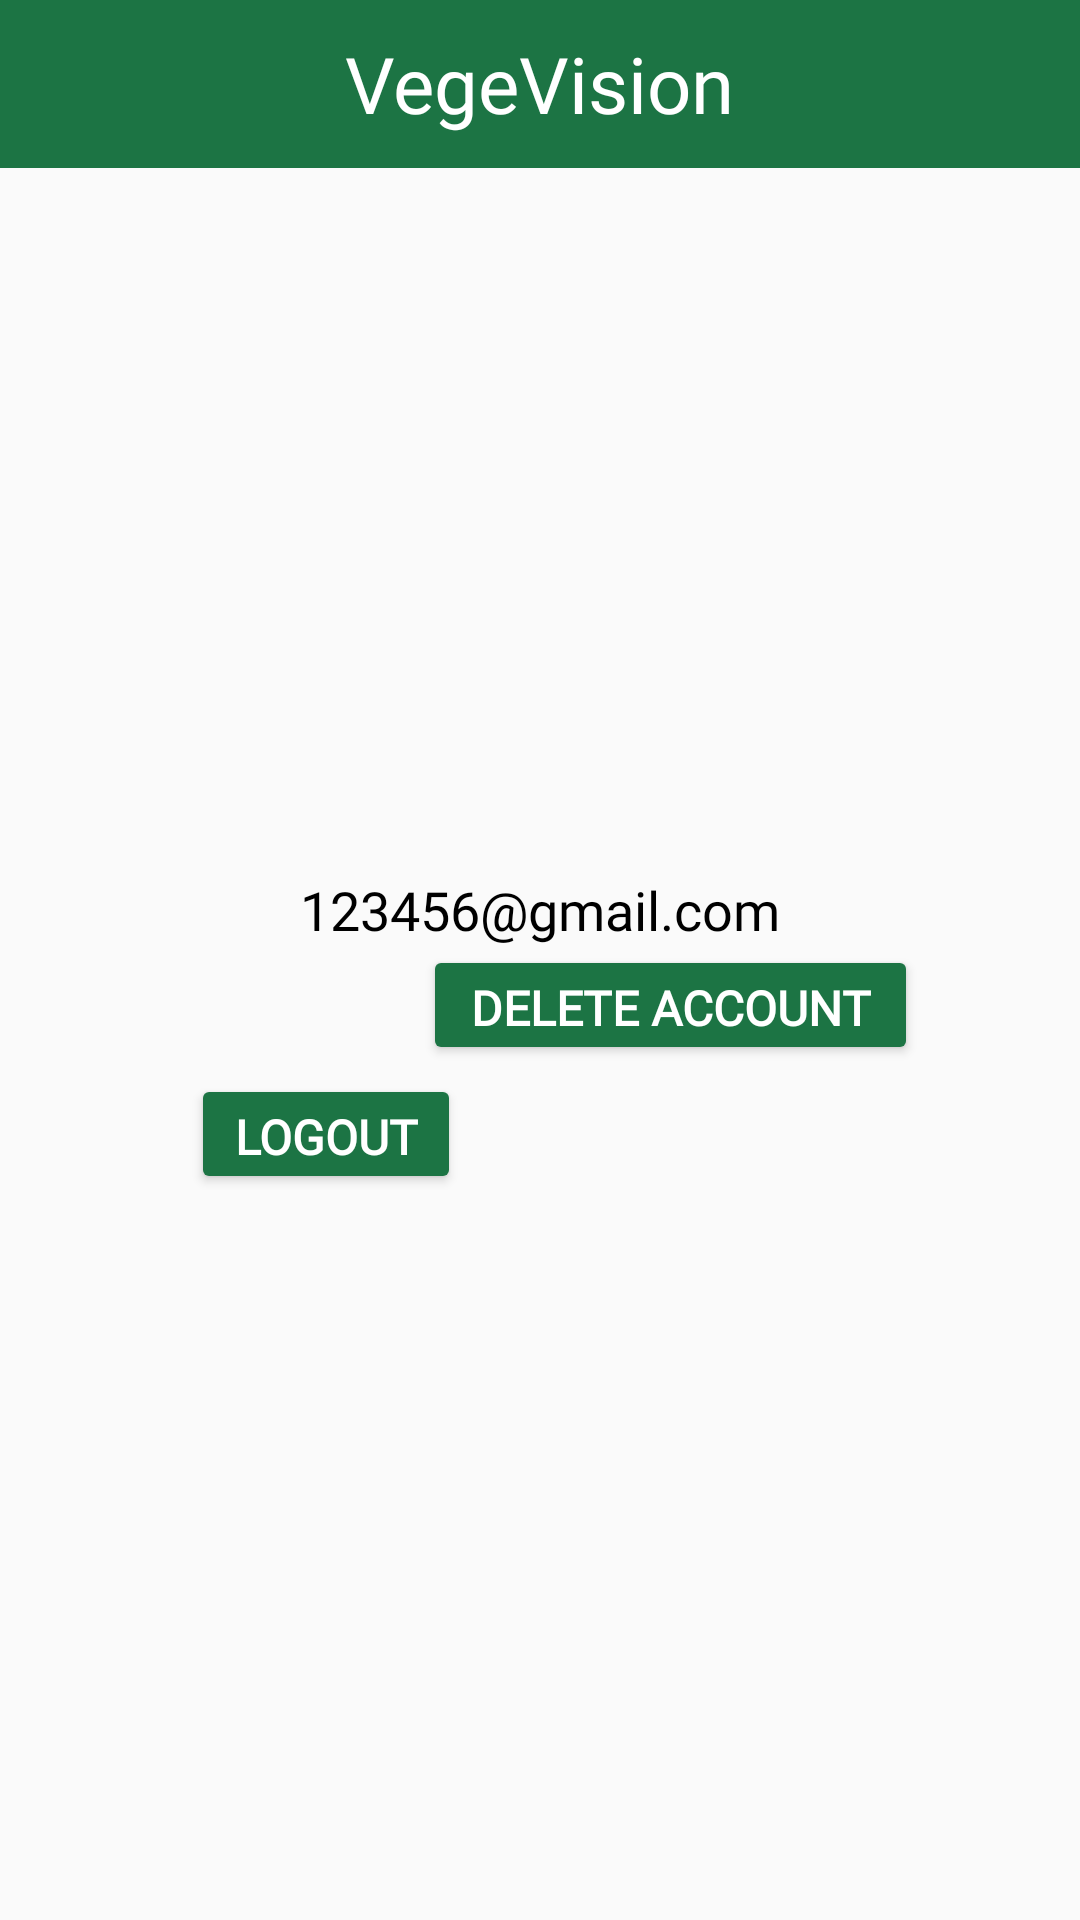

The Android layout XML behind this screen, and the referenced resources:
<!-- AndroidManifest.xml: application theme Theme.VegeVisionApp -->
<!-- res/layout/my_page.xml -->
<?xml version="1.0" encoding="utf-8"?>
<androidx.constraintlayout.widget.ConstraintLayout
    xmlns:android="http://schemas.android.com/apk/res/android"
    xmlns:app="http://schemas.android.com/apk/res-auto"
    xmlns:tools="http://schemas.android.com/tools"
    android:layout_width="match_parent"
    android:layout_height="match_parent">

    
    <include
        android:id="@+id/include3"
        layout="@layout/custom_toolbar"
        app:layout_constraintBottom_toBottomOf="parent"
        app:layout_constraintEnd_toEndOf="parent"
        app:layout_constraintStart_toStartOf="parent"
        app:layout_constraintTop_toTopOf="parent" />

    
    <ImageView
        android:id="@+id/profile_2"
        android:layout_width="130dp"
        android:layout_height="130dp"
        android:layout_centerHorizontal="true"
        android:layout_marginTop="-530dp"
        android:layout_marginBottom="15dp"
        app:layout_constraintBottom_toTopOf="@+id/mypage_email"
        app:layout_constraintEnd_toEndOf="parent"
        app:layout_constraintHorizontal_bias="0.498"
        app:layout_constraintStart_toStartOf="parent"
        app:layout_constraintTop_toBottomOf="@+id/include3"
        app:srcCompat="@drawable/profile" />

    
    <TextView
        android:id="@+id/mypage_email"
        android:layout_width="200dp"
        android:layout_height="30dp"
        android:layout_centerHorizontal="true"
        android:layout_marginTop="10dp"
        android:layout_marginBottom="28dp"
        android:fontFamily="@font/timesnewroman"
        android:gravity="center"
        android:text="123456@gmail.com"
        android:textColor="@color/black"
        android:textSize="18sp"
        app:layout_constraintBottom_toTopOf="@+id/logoutBtn"
        app:layout_constraintEnd_toEndOf="parent"
        app:layout_constraintStart_toStartOf="parent"
        app:layout_constraintTop_toBottomOf="@+id/profile_2"
        tools:ignore="MissingConstraints" />

    
    <Button
        android:id="@+id/logoutBtn"
        android:layout_width="90dp"
        android:layout_height="40dp"
        android:layout_marginTop="832dp"
        android:layout_marginBottom="76dp"
        android:backgroundTint="@color/green_main"
        android:fontFamily="@font/timesnewroman"
        android:text="LOGOUT"
        android:textColor="@color/white"
        android:textFontWeight="600"
        android:textSize="16sp"
        app:layout_constraintBottom_toTopOf="@+id/include3"
        app:layout_constraintEnd_toEndOf="parent"
        app:layout_constraintHorizontal_bias="0.236"
        app:layout_constraintStart_toStartOf="parent"
        app:layout_constraintTop_toTopOf="parent"
        tools:ignore="MissingConstraints" />

    
    <Button
        android:id="@+id/button2"
        android:layout_width="165dp"
        android:layout_height="40dp"
        android:layout_marginTop="28dp"
        android:layout_marginBottom="285dp"
        android:backgroundTint="@color/green_main"
        android:fontFamily="@font/timesnewroman"
        android:text="Delete Account"
        android:textColor="@color/white"
        android:textFontWeight="600"
        android:textSize="16sp"
        app:layout_constraintBottom_toBottomOf="parent"
        app:layout_constraintEnd_toEndOf="parent"
        app:layout_constraintHorizontal_bias="0.723"
        app:layout_constraintStart_toStartOf="parent"
        app:layout_constraintTop_toBottomOf="@+id/mypage_email"
        app:layout_constraintVertical_bias="1.0" />


</androidx.constraintlayout.widget.ConstraintLayout>
<!-- res/layout/custom_toolbar.xml (included above) -->
<?xml version="1.0" encoding="utf-8"?>
<androidx.constraintlayout.widget.ConstraintLayout
    xmlns:android="http://schemas.android.com/apk/res/android"
    xmlns:app="http://schemas.android.com/apk/res-auto"
    xmlns:tools="http://schemas.android.com/tools"
    android:layout_width="match_parent"
    android:layout_height="match_parent">

    
    <androidx.appcompat.widget.Toolbar
        android:id="@+id/custom_toolbar"
        android:layout_width="match_parent"
        android:layout_height="?attr/actionBarSize"
        android:background="?attr/colorPrimary"
        android:theme="@style/ThemeOverlay.AppCompat.Dark"
        app:layout_constraintBottom_toBottomOf="parent"
        app:layout_constraintEnd_toEndOf="parent"
        app:layout_constraintHorizontal_bias="0.0"
        app:layout_constraintStart_toStartOf="parent"
        app:layout_constraintTop_toTopOf="parent"
        app:layout_constraintVertical_bias="0.0">

        <TextView
            android:layout_width="wrap_content"
            android:layout_height="wrap_content"
            android:layout_gravity="center"
            android:text="VegeVision"
            android:fontFamily="@font/timesnewroman"
            android:textAppearance="?android:textAppearanceMedium"
            android:textColor="@android:color/white"
            android:textSize="26sp" />

        
        

    </androidx.appcompat.widget.Toolbar>

</androidx.constraintlayout.widget.ConstraintLayout>
<!-- resources referenced by this layout -->
<resources>
  <color name="black">#FF000000</color>
  <color name="green_main">#1C7444</color>
  <color name="white">#FFFFFFFF</color>
  <style name="Theme.VegeVisionApp" parent="Base.Theme.VegeVisionApp" />
  <style name="Base.Theme.VegeVisionApp" parent="Theme.AppCompat.DayNight.NoActionBar">
          
          <item name="colorPrimary">@color/green_main</item> 
          <item name="colorPrimaryVariant">@color/green_main</item>
          <item name="colorOnPrimary">@color/white</item>
          
          <item name="colorSecondary">@color/yellow_1</item>
          <item name="colorSecondaryVariant">@color/yellow_2</item>
          <item name="colorOnSecondary">@color/black</item>
          
          <item name="android:statusBarColor" tools:targetApi="1">?attr/colorPrimaryVariant</item>
          
          
  
          
          
  
          
          <item name="android:windowActionBarOverlay">true</item>
      </style>
  <color name="yellow_1">#D5D44C</color>
  <color name="yellow_2">#E5E593</color>
</resources>
